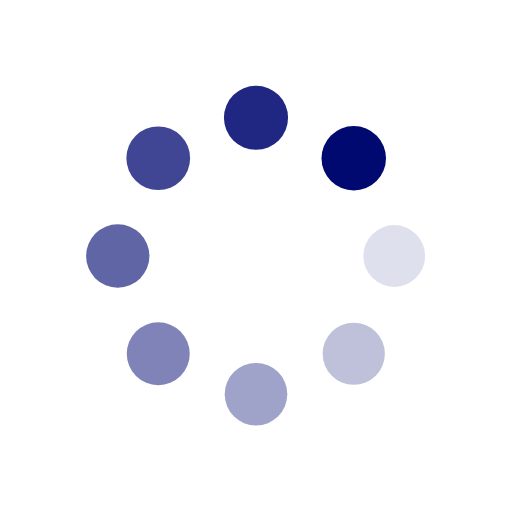
t = 0.00 s
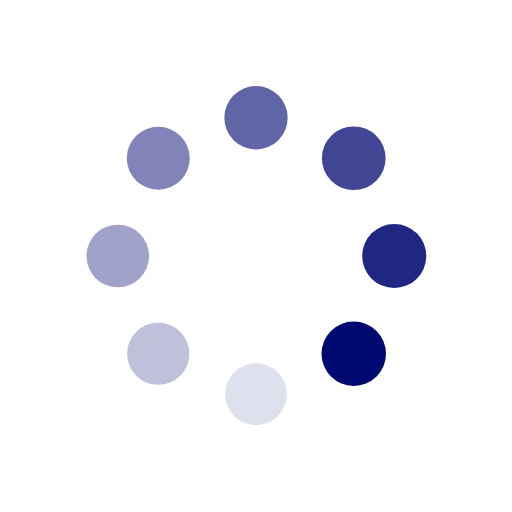
t = 0.39 s
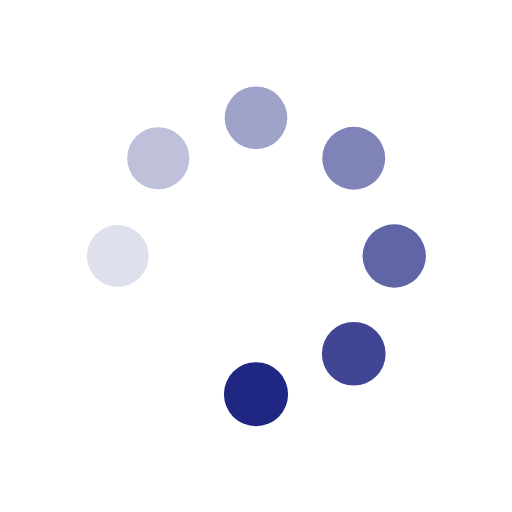
t = 0.78 s
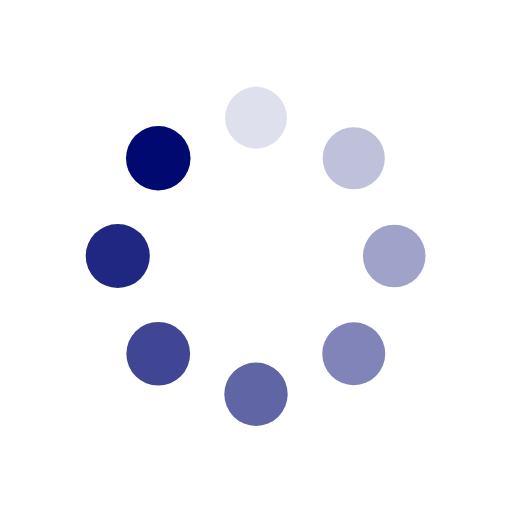
t = 1.17 s

The animated SVG that drew these frames (rendered in a browser with its animation timeline set to each time). Animation: 16 SMIL elements (animate=8,animateTransform=8); one cycle of 1.56 s, repeats indefinitely.

<?xml version="1.0" encoding="utf-8"?>
<svg xmlns="http://www.w3.org/2000/svg" xmlns:xlink="http://www.w3.org/1999/xlink" style="margin: auto; background: rgb(255, 255, 255); display: block; shape-rendering: auto;" width="200px" height="200px" viewBox="0 0 100 100" preserveAspectRatio="xMidYMid">
<g transform="translate(77,50)">
<g transform="rotate(0)">
<circle cx="0" cy="0" r="6" fill="#000970" fill-opacity="1" transform="scale(1.03323 1.03323)">
  <animateTransform attributeName="transform" type="scale" begin="-1.3671875s" values="1.05 1.05;1 1" keyTimes="0;1" dur="1.5625s" repeatCount="indefinite"></animateTransform>
  <animate attributeName="fill-opacity" keyTimes="0;1" dur="1.5625s" repeatCount="indefinite" values="1;0" begin="-1.3671875s"></animate>
</circle>
</g>
</g><g transform="translate(69.09188309203678,69.09188309203678)">
<g transform="rotate(45)">
<circle cx="0" cy="0" r="6" fill="#000970" fill-opacity="0.875" transform="scale(1.03948 1.03948)">
  <animateTransform attributeName="transform" type="scale" begin="-1.171875s" values="1.05 1.05;1 1" keyTimes="0;1" dur="1.5625s" repeatCount="indefinite"></animateTransform>
  <animate attributeName="fill-opacity" keyTimes="0;1" dur="1.5625s" repeatCount="indefinite" values="1;0" begin="-1.171875s"></animate>
</circle>
</g>
</g><g transform="translate(50,77)">
<g transform="rotate(90)">
<circle cx="0" cy="0" r="6" fill="#000970" fill-opacity="0.75" transform="scale(1.04573 1.04573)">
  <animateTransform attributeName="transform" type="scale" begin="-0.9765625s" values="1.05 1.05;1 1" keyTimes="0;1" dur="1.5625s" repeatCount="indefinite"></animateTransform>
  <animate attributeName="fill-opacity" keyTimes="0;1" dur="1.5625s" repeatCount="indefinite" values="1;0" begin="-0.9765625s"></animate>
</circle>
</g>
</g><g transform="translate(30.90811690796322,69.09188309203678)">
<g transform="rotate(135)">
<circle cx="0" cy="0" r="6" fill="#000970" fill-opacity="0.625" transform="scale(1.00198 1.00198)">
  <animateTransform attributeName="transform" type="scale" begin="-0.78125s" values="1.05 1.05;1 1" keyTimes="0;1" dur="1.5625s" repeatCount="indefinite"></animateTransform>
  <animate attributeName="fill-opacity" keyTimes="0;1" dur="1.5625s" repeatCount="indefinite" values="1;0" begin="-0.78125s"></animate>
</circle>
</g>
</g><g transform="translate(23,50)">
<g transform="rotate(180)">
<circle cx="0" cy="0" r="6" fill="#000970" fill-opacity="0.5" transform="scale(1.00823 1.00823)">
  <animateTransform attributeName="transform" type="scale" begin="-0.5859375s" values="1.05 1.05;1 1" keyTimes="0;1" dur="1.5625s" repeatCount="indefinite"></animateTransform>
  <animate attributeName="fill-opacity" keyTimes="0;1" dur="1.5625s" repeatCount="indefinite" values="1;0" begin="-0.5859375s"></animate>
</circle>
</g>
</g><g transform="translate(30.908116907963212,30.90811690796322)">
<g transform="rotate(225)">
<circle cx="0" cy="0" r="6" fill="#000970" fill-opacity="0.375" transform="scale(1.01448 1.01448)">
  <animateTransform attributeName="transform" type="scale" begin="-0.390625s" values="1.05 1.05;1 1" keyTimes="0;1" dur="1.5625s" repeatCount="indefinite"></animateTransform>
  <animate attributeName="fill-opacity" keyTimes="0;1" dur="1.5625s" repeatCount="indefinite" values="1;0" begin="-0.390625s"></animate>
</circle>
</g>
</g><g transform="translate(49.99999999999999,23)">
<g transform="rotate(270)">
<circle cx="0" cy="0" r="6" fill="#000970" fill-opacity="0.25" transform="scale(1.02073 1.02073)">
  <animateTransform attributeName="transform" type="scale" begin="-0.1953125s" values="1.05 1.05;1 1" keyTimes="0;1" dur="1.5625s" repeatCount="indefinite"></animateTransform>
  <animate attributeName="fill-opacity" keyTimes="0;1" dur="1.5625s" repeatCount="indefinite" values="1;0" begin="-0.1953125s"></animate>
</circle>
</g>
</g><g transform="translate(69.09188309203678,30.908116907963212)">
<g transform="rotate(315)">
<circle cx="0" cy="0" r="6" fill="#000970" fill-opacity="0.125" transform="scale(1.02698 1.02698)">
  <animateTransform attributeName="transform" type="scale" begin="0s" values="1.05 1.05;1 1" keyTimes="0;1" dur="1.5625s" repeatCount="indefinite"></animateTransform>
  <animate attributeName="fill-opacity" keyTimes="0;1" dur="1.5625s" repeatCount="indefinite" values="1;0" begin="0s"></animate>
</circle>
</g>
</g>
<!-- [ldio] generated by https://loading.io/ --></svg>
